Run: headless pygame with SDL's dummy video driver; simulated clock (each Clock.tick advances the game by its frame time, no real sleeping); random seed 0; keys injected as events and as key.get_pressed() state; no mouse input.
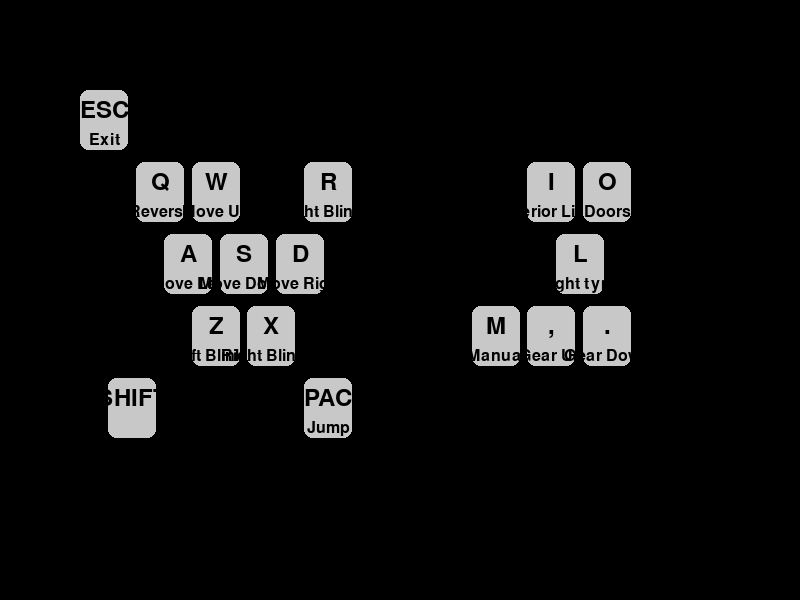
Frame 1 of 4 · flips 1–60 · no input
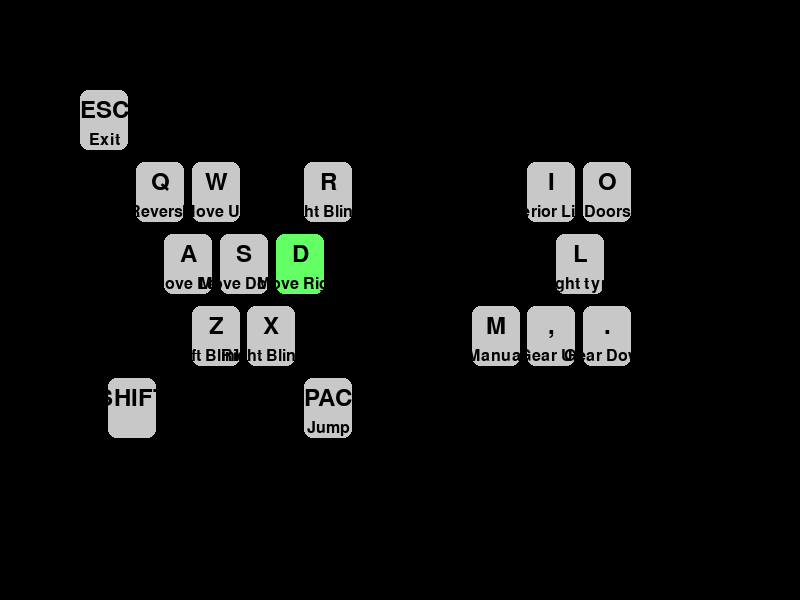
Frame 2 of 4 · flips 61–180 · tapped SPACE, RETURN · held RIGHT (→), D
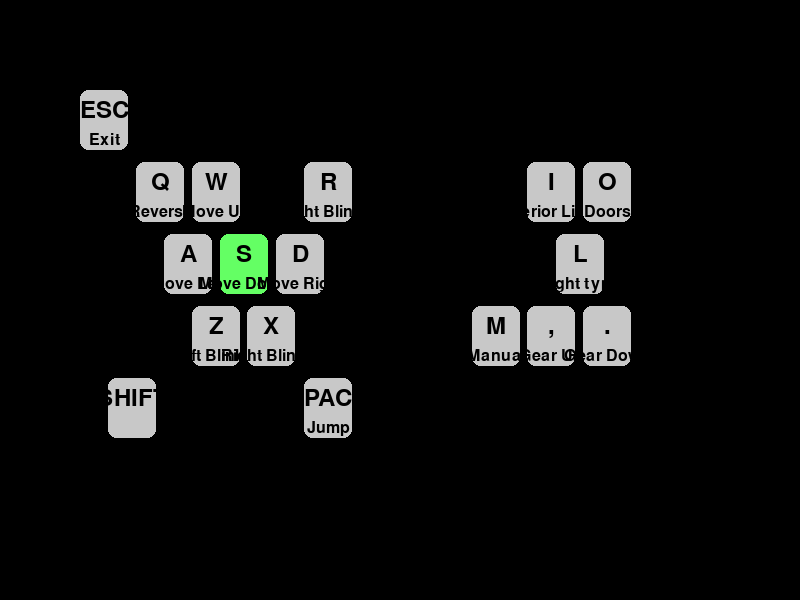
Frame 3 of 4 · flips 181–300 · held DOWN (↓), S
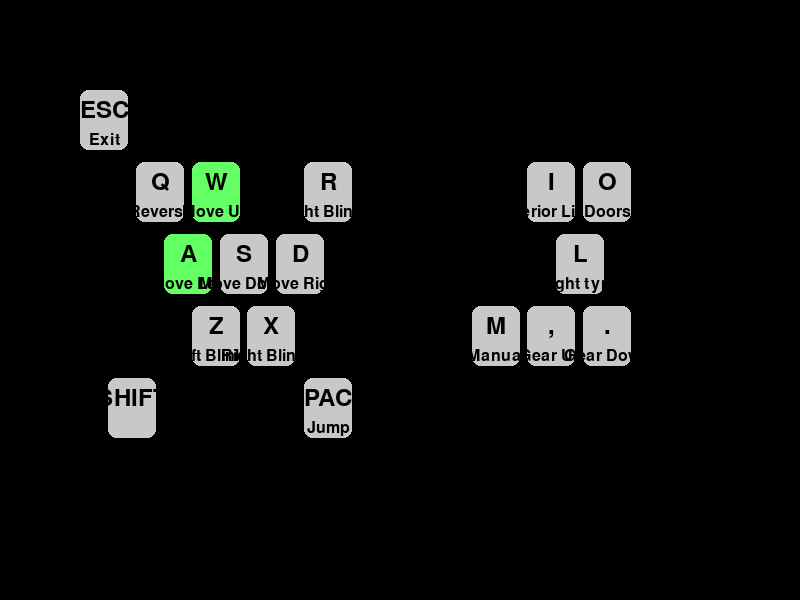
Frame 4 of 4 · flips 301–420 · held LEFT (←), A, UP (↑), W

The pygame program that drew these frames:

import pygame
import sys

pygame.init()

# Setup screen
WIDTH, HEIGHT = 800, 600
screen = pygame.display.set_mode((WIDTH, HEIGHT))
pygame.display.set_caption("Keyboard Visualizer")

# Fonts
font = pygame.font.SysFont(None, 36)
small_font = pygame.font.SysFont(None, 24)

# Colors
WHITE = (255, 255, 255)
BLACK = (0, 0, 0)
GRAY = (200, 200, 200)
GREEN = (100, 255, 100)

# Key definitions: (pygame_key_code, label, note)
key_definitions = [
    (pygame.K_q, 'Q', 'Reverse'),
    (pygame.K_w, 'W', 'Move Up'),
    (pygame.K_r, 'R', 'Right Blinker'),
    (pygame.K_i, 'I', 'Interior Light'),
    (pygame.K_o, 'O', 'Doors'),

    (pygame.K_a, 'A', 'Move Left'),
    (pygame.K_s, 'S', 'Move Down'),
    (pygame.K_d, 'D', 'Move Right'),
    (pygame.K_l, 'L', 'Light type'),

    (pygame.K_z, 'Z', 'Left Blinker'),
    (pygame.K_x, 'X', 'Right Blinker'),  # Added X here
    (pygame.K_m, 'M', 'Manual'),
    (pygame.K_COMMA, ',', 'Gear Up'),
    (pygame.K_PERIOD, '.', 'Gear Down'),

    (pygame.K_LSHIFT, 'SHIFT', ''),
    (pygame.K_SPACE, 'SPACE', 'Jump'),
    (pygame.K_ESCAPE, 'ESC', 'Exit'),
]

# Keyboard grid positions → column, row
# We'll space columns by 1 unit, and rows by 1 unit vertically
# These are approximate positions matching a QWERTY layout
key_positions = {
    'Q': (1, 1),
    'W': (2, 1),  # Added W here
    'R': (4, 1),
    'I': (8, 1),
    'O': (9, 1),

    'A': (1.5, 2),
    'S': (2.5, 2),
    'D': (3.5, 2),
    'L': (8.5, 2),

    'Z': (2, 3),
    'X': (3, 3),  # Added X here
    'M': (7, 3),
    ',': (8, 3),
    '.': (9, 3),

    'SHIFT': (0.5, 4),
    'SPACE': (4, 4),
    'ESC': (0, 0),  # top-left corner (fixed)
}

# Layout parameters
key_width_frac = 0.06  # ~6% of screen width
key_height_frac = 0.1  # ~10% of screen height
h_spacing = 0.01  # horizontal spacing between keys
v_spacing = 0.02  # vertical spacing between keys
start_x_frac = 0.1  # starting x offset
start_y_frac = 0.15  # starting y offset

# Build final keys list with positions
keys = []
for key_code, label, note in key_definitions:
    if label in key_positions:
        col, row = key_positions[label]
        x_frac = start_x_frac + col * (key_width_frac + h_spacing)
        y_frac = start_y_frac + row * (key_height_frac + v_spacing)
        keys.append((key_code, label, note, (x_frac, y_frac, key_width_frac, key_height_frac)))
    else:
        print(f"Warning: No position defined for key {label}")

# Track pressed state of each key
pressed_state = {key_code: False for key_code, *_ in keys}

def main():
    # Main loop
    clock = pygame.time.Clock()
    running = True

    while running:
        for event in pygame.event.get():
            if event.type == pygame.QUIT:
                running = False

            elif event.type == pygame.KEYDOWN:
                if event.key in pressed_state:
                    pressed_state[event.key] = True

            elif event.type == pygame.KEYUP:
                if event.key in pressed_state:
                    pressed_state[event.key] = False

        # Clear screen
        screen.fill(BLACK)

        # Draw keys
        for key_code, label, note, rect_frac in keys:
            x_frac, y_frac, w_frac, h_frac = rect_frac
            x = int(x_frac * WIDTH)
            y = int(y_frac * HEIGHT)
            w = int(w_frac * WIDTH)
            h = int(h_frac * HEIGHT)

            color = GREEN if pressed_state[key_code] else GRAY
            pygame.draw.rect(screen, color, (x, y, w, h), border_radius=8)

            # Draw label (centered)
            label_surf = font.render(label, True, BLACK)
            label_rect = label_surf.get_rect(center=(x + w/2, y + h/2 - 10))
            screen.blit(label_surf, label_rect)

            # Draw note (below label)
            note_surf = small_font.render(note, True, BLACK)
            note_rect = note_surf.get_rect(center=(x + w/2, y + h/2 + 20))
            screen.blit(note_surf, note_rect)

        pygame.display.flip()
        clock.tick(60)

    pygame.quit()
    sys.exit()

if __name__ == "__main__":
    main()
